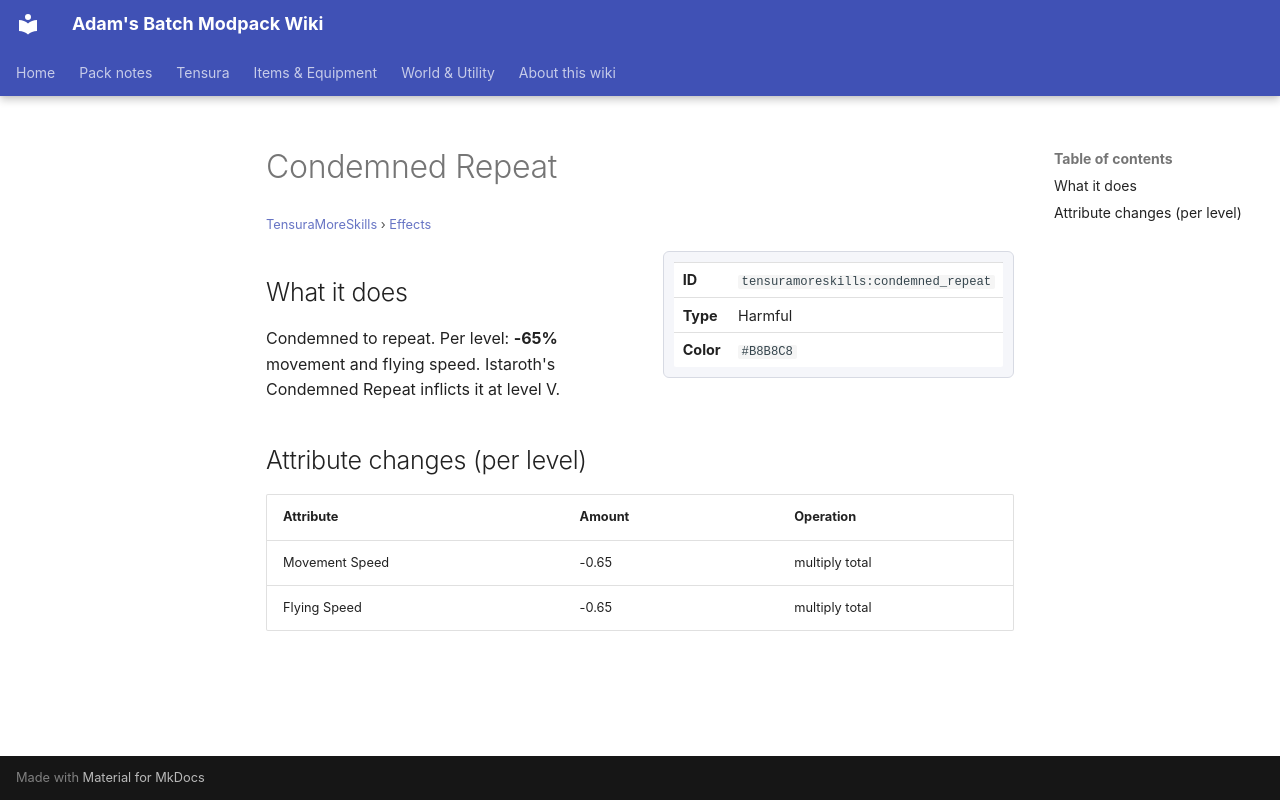

repository: Proteus-Nell/Adams-Batch-MC-Modpack-Wiki · page: tensura-more-skills/effects/condemned-repeat/index.html · generator: mkdocs

# Condemned Repeat

<small>[TensuraMoreSkills](../index.md) &rsaquo; [Effects](index.md)</small>

<div class="infobox" markdown>

| | |
|---|---|
| **ID** | `tensuramoreskills:condemned_repeat` |
| **Type** | Harmful |
| **Color** | `#B8B8C8` |

</div>

## What it does

Condemned to repeat. Per level: **-65%** movement and flying speed. Istaroth's Condemned Repeat inflicts it at level V.

## Attribute changes (per level)

| Attribute | Amount | Operation |
|---|---|---|
| Movement Speed | -0.65 | multiply total |
| Flying Speed | -0.65 | multiply total |
